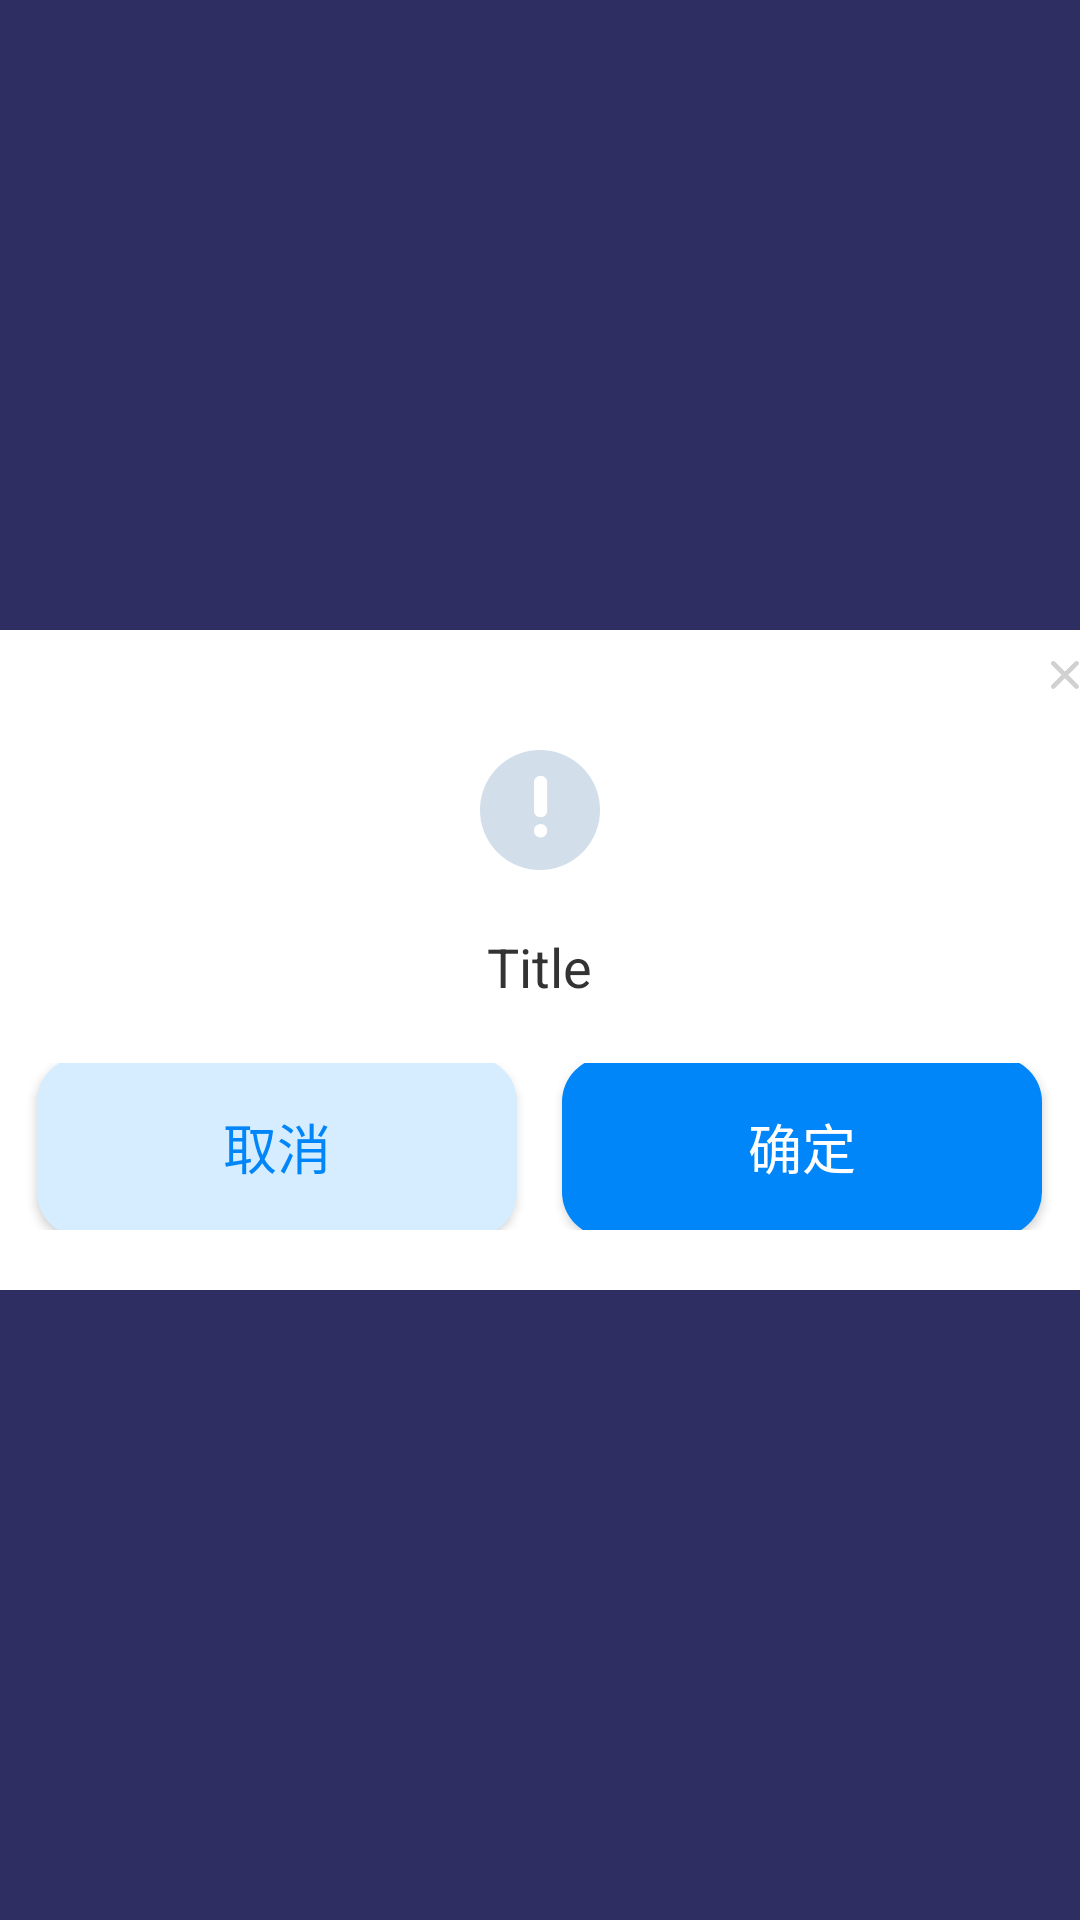

Reconstruct the res/layout file that produces this screen, plus the resources it refers to.
<!-- AndroidManifest.xml: application theme AppTheme -->
<!-- res/layout/dialog_custom.xml -->
<?xml version="1.0" encoding="utf-8"?>
<LinearLayout xmlns:android="http://schemas.android.com/apk/res/android"
        android:layout_width="match_parent"
        android:layout_height="match_parent"
        android:gravity="center"
        android:orientation="vertical">

        <LinearLayout
            android:layout_width="@dimen/dialogWidth"
            android:layout_height="@dimen/dialogHeight"
            android:background="#FFFFFF"
            android:orientation="vertical">

            <ImageView
                android:id="@+id/dialog_img_cancel"
                android:layout_width="30dp"
                android:layout_height="30dp"
                android:layout_gravity="right"
                android:padding="10dp"
                android:src="@drawable/dialog2"/>
     
            <LinearLayout
                android:layout_width="match_parent"
                android:layout_height="wrap_content"
                android:gravity="center"
                android:paddingBottom="10dp"
                android:orientation="vertical">

                <ImageView
                    android:layout_width="60dp"
                    android:layout_height="60dp"
                    android:padding="10dp"
                    android:src="@drawable/dialog1"/>

                <TextView
                    android:id="@+id/dialog_tv_title"
                    android:layout_width="wrap_content"
                    android:layout_height="wrap_content"
                    android:padding="10dp"
                    android:textSize="18dp"
                    android:text="Title"
                    android:textColor="#333"/>
            </LinearLayout>

            <LinearLayout
                android:layout_width="match_parent"
                android:layout_height="wrap_content"
                android:gravity="center"
                android:paddingBottom="20dp"
                android:orientation="horizontal">
     
                <Button
                    android:id="@+id/dialog_btn_cancel"
                    android:layout_width="160dp"
                    android:layout_height="60dp"
                    android:layout_marginRight="15dp"
                    android:background="@drawable/shape_dialog_cancel"
                    android:textColor="#0086F8"
                    android:text="取消"
                    android:textSize="18dp" />
     
                <Button
                    android:id="@+id/dialog_btn_confirm"
                    android:layout_width="160dp"
                    android:layout_height="60dp"
                    android:background="@drawable/shape_dialog_confirm"
                    android:textColor="#FFF"
                    android:text="确定"
                    android:textSize="18dp" />
            </LinearLayout>
        </LinearLayout>
     
    </LinearLayout>
<!-- resources referenced by this layout -->
<resources>
  <dimen name="dialogHeight">220dp</dimen>
  <dimen name="dialogWidth">380dp</dimen>
  <!-- drawable dialog1: png bitmap (drawable, 7291 bytes) -->
  <!-- drawable dialog2: png bitmap (drawable, 1703 bytes) -->
  <!-- drawable shape_dialog_cancel (drawable) -->
  <shape xmlns:android="http://schemas.android.com/apk/res/android"
  	android:shape="rectangle">
  
  	
  
  	
  	<solid android:color="#D5EDFF"/>
  
  	
  	<corners android:radius="15dp" />
  </shape>
  <!-- drawable shape_dialog_confirm (drawable) -->
  <shape xmlns:android="http://schemas.android.com/apk/res/android"
  	android:shape="rectangle">
  
  	
  
  	
  	<solid android:color="#0086F8"/>
  
  	
  	<corners android:radius="15dp" />
  </shape>
  <style name="AppTheme" parent="Theme.AppCompat.Light.DarkActionBar">
          
          <item name="colorPrimary">@color/colorPrimary</item>
          <item name="colorPrimaryDark">@color/colorPrimaryDark</item>
          <item name="colorAccent">@color/colorAccent</item>
  
          <item name="windowNoTitle">true</item>
  
          <item name="android:windowBackground">@color/background</item>
  
      </style>
  <color name="colorPrimary">#3F51B5</color>
  <color name="colorPrimaryDark">#303F9F</color>
  <color name="colorAccent">#FF4081</color>
  <color name="background">#2e2e63</color>
</resources>
